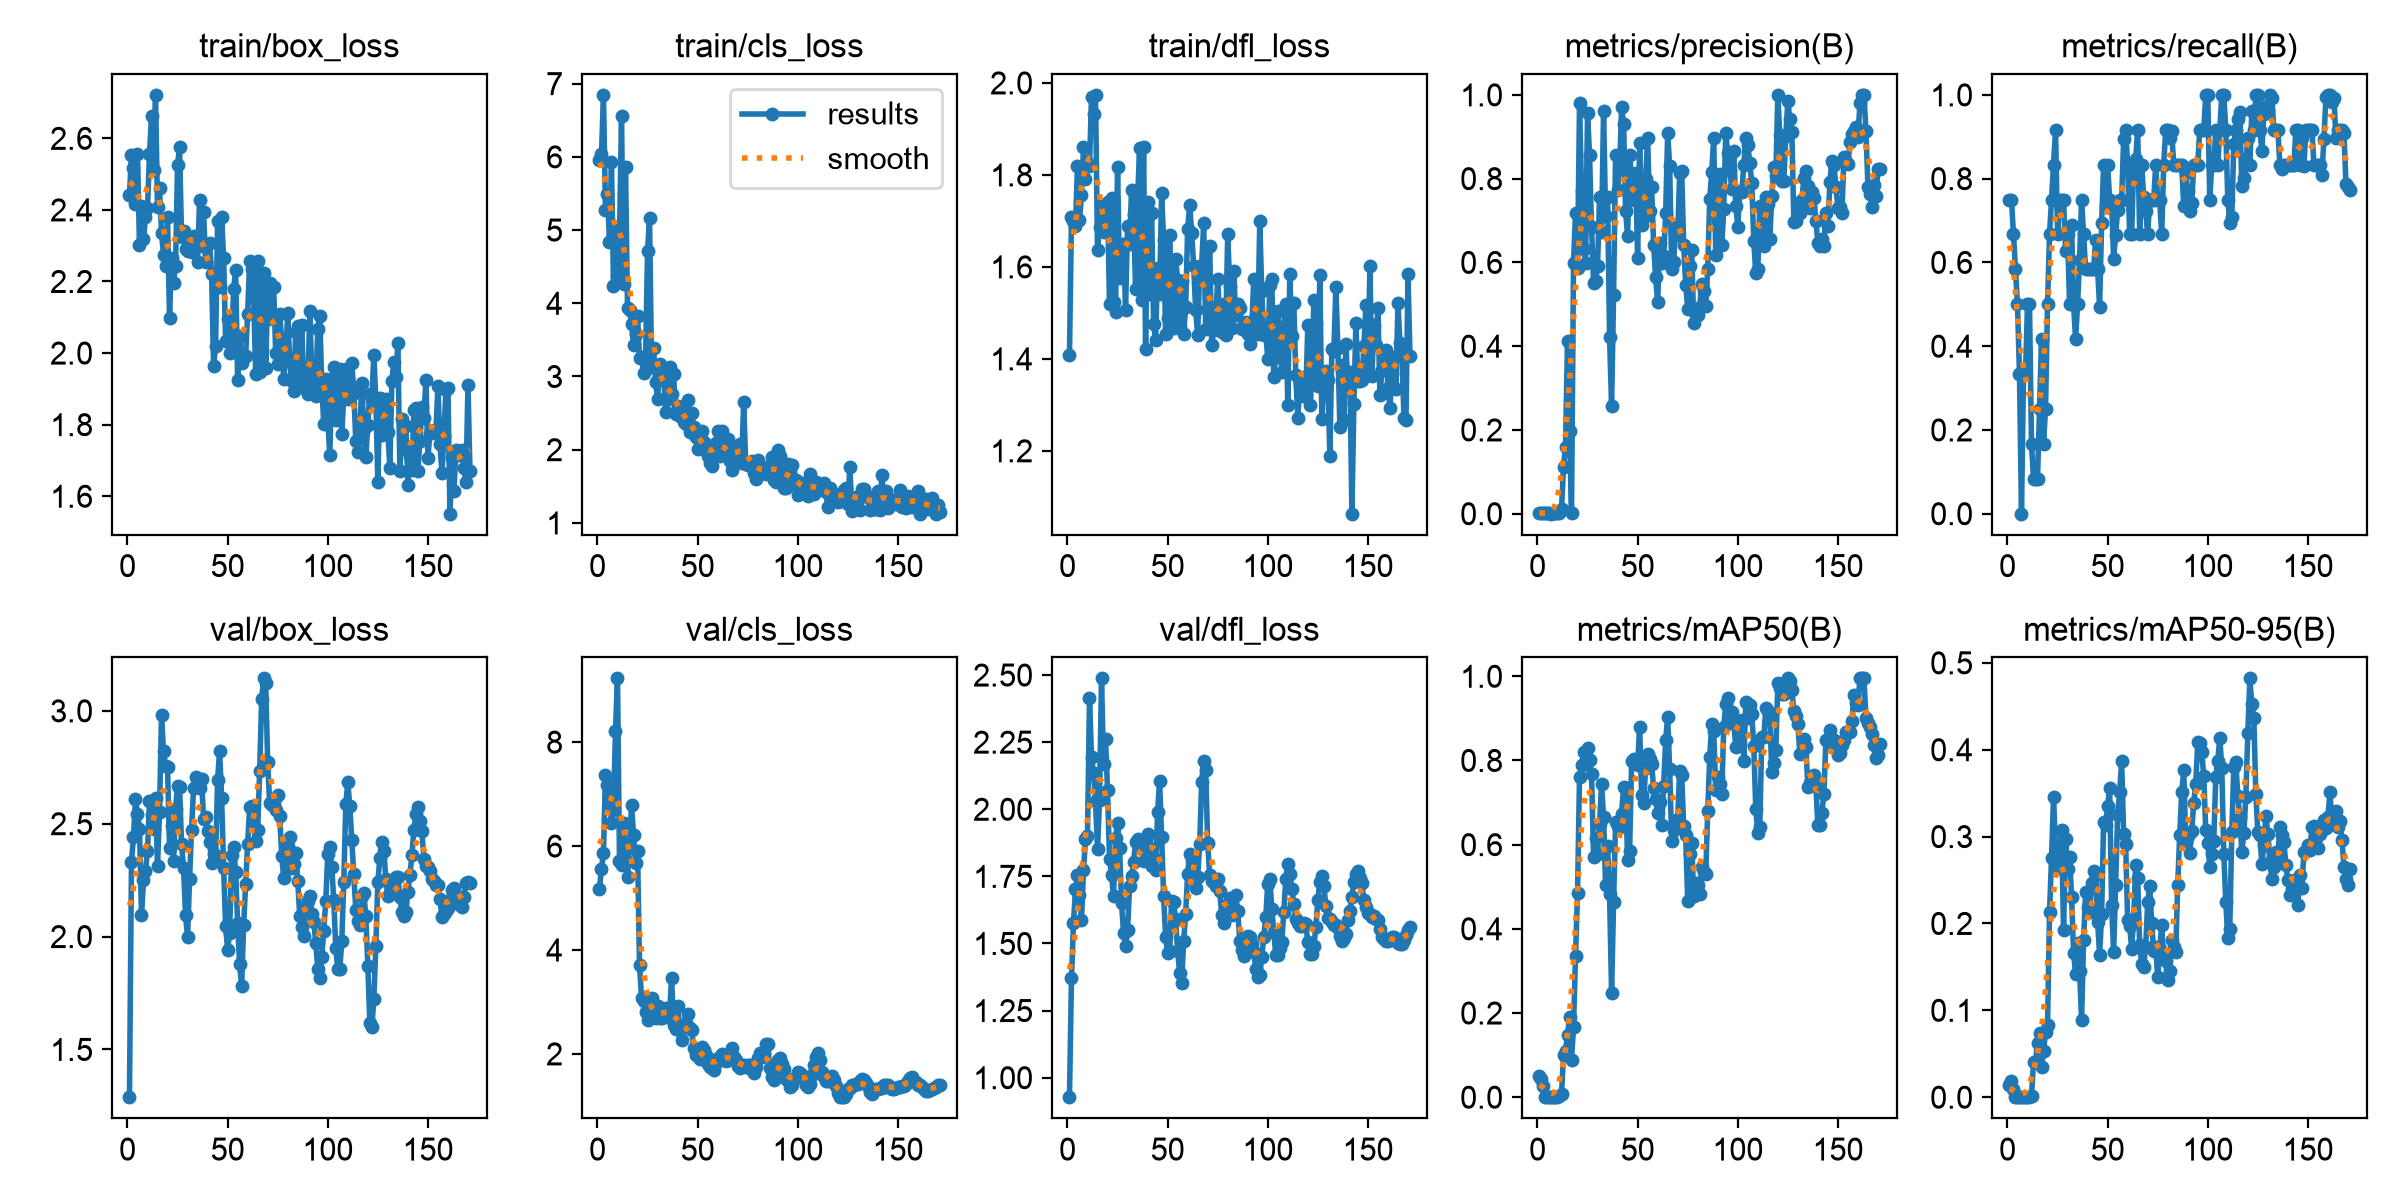

Data behind this chart, as committed beside it:
epoch, time, train/box_loss, train/cls_loss, train/dfl_loss, metrics/precision(B), metrics/recall(B), metrics/mAP50(B), metrics/mAP50-95(B), val/box_loss, val/cls_loss, val/dfl_loss, lr/pg0, lr/pg1, lr/pg2
1, 12.11, 2.442, 5.953, 1.408, 0.00167, 0.75, 0.05118, 0.01382, 1.288, 5.178, 0.9273, 0.0005833, 0.0005833, 0.0005833
2, 15.43, 2.553, 6.038, 1.708, 0.00167, 0.75, 0.044, 0.01919, 2.332, 5.567, 1.37, 0.001244, 0.001244, 0.001244
3, 18.46, 2.517, 6.847, 1.699, 0.00148, 0.6667, 0.02591, 0.00902, 2.44, 5.873, 1.576, 0.001898, 0.001898, 0.001898
4, 21.49, 2.415, 5.276, 1.689, 0.0013, 0.5833, 0.00112, 0.00046, 2.61, 7.366, 1.702, 0.00197, 0.00197, 0.00197
5, 24.53, 2.555, 5.498, 1.819, 0.00111, 0.5, 0.00066, 0.00021, 2.543, 7.174, 1.754, 0.00196, 0.00196, 0.00196
6, 27.55, 2.301, 4.843, 1.702, 0.00074, 0.3333, 0.00025, 8e-05, 2.478, 6.954, 1.68, 0.00195, 0.00195, 0.00195
7, 30.59, 2.412, 5.927, 1.756, 0, 0, 0, 0, 2.095, 6.439, 1.586, 0.001941, 0.001941, 0.001941
8, 33.76, 2.319, 4.237, 1.86, 0.00074, 0.3333, 0.00045, 9e-05, 2.249, 6.7, 1.772, 0.001931, 0.001931, 0.001931
9, 37.15, 2.379, 5.031, 1.792, 0.00074, 0.3333, 0.00055, 9e-05, 2.288, 8.221, 1.888, 0.001921, 0.001921, 0.001921
10, 40.44, 2.404, 4.378, 1.828, 0.00111, 0.5, 0.0008, 0.00013, 2.38, 9.226, 1.902, 0.001911, 0.001911, 0.001911
11, 43.64, 2.556, 4.915, 1.82, 0.00111, 0.5, 0.00189, 0.00041, 2.6, 5.707, 2.416, 0.001901, 0.001901, 0.001901
12, 46.71, 2.662, 6.564, 1.968, 0.01095, 0.1667, 0.0071, 0.00172, 2.539, 5.63, 2.193, 0.001891, 0.001891, 0.001891
13, 49.79, 2.512, 4.259, 1.933, 0.1121, 0.08333, 0.09991, 0.04038, 2.478, 6.448, 2.133, 0.001881, 0.001881, 0.001881
14, 52.84, 2.721, 5.863, 1.974, 0.16, 0.08333, 0.1102, 0.04063, 2.614, 5.715, 2.032, 0.001871, 0.001871, 0.001871
15, 55.89, 2.407, 3.936, 1.637, 0.4117, 0.08333, 0.1484, 0.06256, 2.314, 5.398, 1.851, 0.001861, 0.001861, 0.001861
16, 59.02, 2.46, 3.902, 1.687, 0.1971, 0.25, 0.1905, 0.07378, 2.553, 5.974, 2.035, 0.001852, 0.001852, 0.001852
17, 62.03, 2.336, 3.721, 1.733, 0.00093, 0.4167, 0.08834, 0.03475, 2.981, 6.787, 2.488, 0.001842, 0.001842, 0.001842
18, 65.06, 2.275, 3.429, 1.675, 0.5994, 0.1667, 0.1679, 0.0527, 2.821, 6.216, 2.169, 0.001832, 0.001832, 0.001832
19, 68.12, 2.242, 3.587, 1.697, 0.7173, 0.25, 0.3351, 0.07495, 2.754, 5.665, 2.261, 0.001822, 0.001822, 0.001822
20, 71.25, 2.38, 3.83, 1.741, 0.5873, 0.5, 0.4846, 0.08291, 2.751, 5.905, 2.071, 0.001812, 0.001812, 0.001812
21, 74.36, 2.097, 3.25, 1.518, 0.9803, 0.6667, 0.761, 0.2128, 2.39, 3.709, 1.814, 0.001802, 0.001802, 0.001802
22, 77.46, 2.265, 3.271, 1.75, 0.771, 0.75, 0.7881, 0.2758, 2.491, 3.074, 1.754, 0.001792, 0.001792, 0.001792
23, 80.4, 2.197, 3.046, 1.524, 0.6325, 0.8333, 0.8198, 0.346, 2.334, 3.025, 1.677, 0.001782, 0.001782, 0.001782
24, 83.33, 2.244, 3.22, 1.501, 0.5974, 0.9167, 0.7947, 0.2852, 2.566, 2.809, 1.894, 0.001772, 0.001772, 0.001772
25, 86.87, 2.526, 4.708, 1.817, 0.9563, 0.6667, 0.8295, 0.2641, 2.669, 2.657, 1.951, 0.001762, 0.001762, 0.001762
26, 90.11, 2.575, 5.17, 1.576, 0.8569, 0.75, 0.8018, 0.2765, 2.664, 2.972, 1.857, 0.001752, 0.001752, 0.001752
27, 93.05, 2.324, 3.135, 1.649, 0.6843, 0.75, 0.7668, 0.3078, 2.409, 3.075, 1.65, 0.001743, 0.001743, 0.001743
28, 96, 2.342, 3.392, 1.649, 0.5502, 0.75, 0.5718, 0.1928, 2.304, 2.713, 1.538, 0.001733, 0.001733, 0.001733
29, 98.96, 2.29, 2.92, 1.507, 0.5556, 0.6266, 0.6168, 0.2967, 2.094, 2.691, 1.49, 0.001723, 0.001723, 0.001723
30, 102, 2.284, 2.687, 1.689, 0.5909, 0.6667, 0.5767, 0.2628, 1.999, 2.914, 1.549, 0.001713, 0.001713, 0.001713
31, 105, 2.299, 3.167, 1.651, 0.7569, 0.5, 0.6488, 0.2769, 2.254, 2.692, 1.712, 0.001703, 0.001703, 0.001703
32, 108, 2.281, 3.021, 1.768, 0.6736, 0.6894, 0.7443, 0.231, 2.473, 2.689, 1.75, 0.001693, 0.001693, 0.001693
33, 111.3, 2.326, 3.053, 1.714, 0.9621, 0.5, 0.6658, 0.1664, 2.658, 2.759, 1.804, 0.001683, 0.001683, 0.001683
34, 114.4, 2.324, 2.509, 1.551, 0.7109, 0.4167, 0.5046, 0.1422, 2.708, 2.89, 1.877, 0.001673, 0.001673, 0.001673
35, 117.4, 2.255, 2.688, 1.742, 0.7558, 0.5, 0.5968, 0.1777, 2.672, 2.717, 1.888, 0.001663, 0.001663, 0.001663
36, 120.5, 2.428, 3.124, 1.859, 0.421, 0.6068, 0.4818, 0.1452, 2.659, 2.749, 1.879, 0.001654, 0.001654, 0.001654
37, 123.5, 2.3, 2.765, 1.528, 0.2579, 0.75, 0.2483, 0.08892, 2.696, 3.465, 1.851, 0.001644, 0.001644, 0.001644
38, 126.7, 2.394, 3.029, 1.861, 0.5227, 0.6667, 0.4627, 0.1806, 2.522, 2.55, 1.808, 0.001634, 0.001634, 0.001634
39, 129.8, 2.254, 2.483, 1.422, 0.8563, 0.5833, 0.6537, 0.2361, 2.528, 2.472, 1.889, 0.001624, 0.001624, 0.001624
40, 132.8, 2.305, 2.597, 1.74, 0.7728, 0.5833, 0.6437, 0.2189, 2.469, 2.922, 1.909, 0.001614, 0.001614, 0.001614
41, 135.8, 2.308, 2.461, 1.54, 0.8228, 0.5833, 0.641, 0.2135, 2.421, 2.467, 1.855, 0.001604, 0.001604, 0.001604
42, 138.9, 2.222, 2.502, 1.718, 0.9706, 0.5833, 0.6736, 0.2468, 2.328, 2.268, 1.788, 0.001594, 0.001594, 0.001594
43, 142.1, 1.963, 2.378, 1.475, 0.9309, 0.5833, 0.7368, 0.2604, 2.365, 2.556, 1.818, 0.001584, 0.001584, 0.001584
44, 145.3, 2.018, 2.352, 1.44, 0.7232, 0.6542, 0.7344, 0.2558, 2.337, 2.599, 1.774, 0.001574, 0.001574, 0.001574
45, 148.6, 2.369, 2.677, 1.598, 0.6624, 0.5833, 0.5634, 0.202, 2.696, 2.761, 1.99, 0.001564, 0.001564, 0.001564
46, 151.7, 2.184, 2.235, 1.542, 0.8556, 0.4947, 0.5841, 0.1636, 2.822, 2.506, 2.107, 0.001554, 0.001554, 0.001554
47, 154.7, 2.381, 2.503, 1.76, 0.8057, 0.6929, 0.7977, 0.2108, 2.615, 2.457, 1.898, 0.001545, 0.001545, 0.001545
48, 157.9, 2.267, 2.316, 1.658, 0.7487, 0.8333, 0.8045, 0.3171, 2.304, 2.123, 1.676, 0.001535, 0.001535, 0.001535
49, 161, 2.035, 2.179, 1.455, 0.8144, 0.7326, 0.7958, 0.3132, 2.048, 1.981, 1.525, 0.001525, 0.001525, 0.001525
50, 164, 2.096, 2.014, 1.489, 0.6107, 0.8333, 0.7885, 0.3348, 1.942, 1.961, 1.466, 0.001515, 0.001515, 0.001515
51, 167, 1.999, 2.11, 1.67, 0.8849, 0.75, 0.8791, 0.3562, 2.018, 1.901, 1.47, 0.001505, 0.001505, 0.001505
52, 170, 2.033, 2.26, 1.522, 0.6903, 0.7434, 0.7177, 0.221, 2.361, 2.138, 1.66, 0.001495, 0.001495, 0.001495
53, 173, 2.18, 2.107, 1.467, 0.7084, 0.6089, 0.6987, 0.1672, 2.399, 2.073, 1.653, 0.001485, 0.001485, 0.001485
54, 175.9, 2.232, 2.031, 1.618, 0.7996, 0.6652, 0.7809, 0.2438, 2.286, 1.975, 1.59, 0.001475, 0.001475, 0.001475
55, 178.9, 1.924, 1.91, 1.572, 0.8967, 0.725, 0.815, 0.3249, 2.059, 1.813, 1.472, 0.001465, 0.001465, 0.001465
56, 181.9, 2.047, 1.821, 1.468, 0.7227, 0.75, 0.8026, 0.351, 1.877, 1.756, 1.391, 0.001455, 0.001455, 0.001455
57, 184.9, 1.971, 1.776, 1.569, 0.7803, 0.75, 0.7907, 0.3865, 1.78, 1.735, 1.353, 0.001446, 0.001446, 0.001446
58, 187.9, 1.989, 2, 1.453, 0.641, 0.8936, 0.7344, 0.303, 2.051, 1.692, 1.51, 0.001436, 0.001436, 0.001436
59, 191, 1.992, 2.098, 1.512, 0.5645, 0.9167, 0.709, 0.2918, 2.233, 1.832, 1.609, 0.001426, 0.001426, 0.001426
60, 194.1, 2.11, 2.252, 1.683, 0.5049, 0.8333, 0.6762, 0.2044, 2.411, 1.92, 1.761, 0.001416, 0.001416, 0.001416
... 111 more rows
